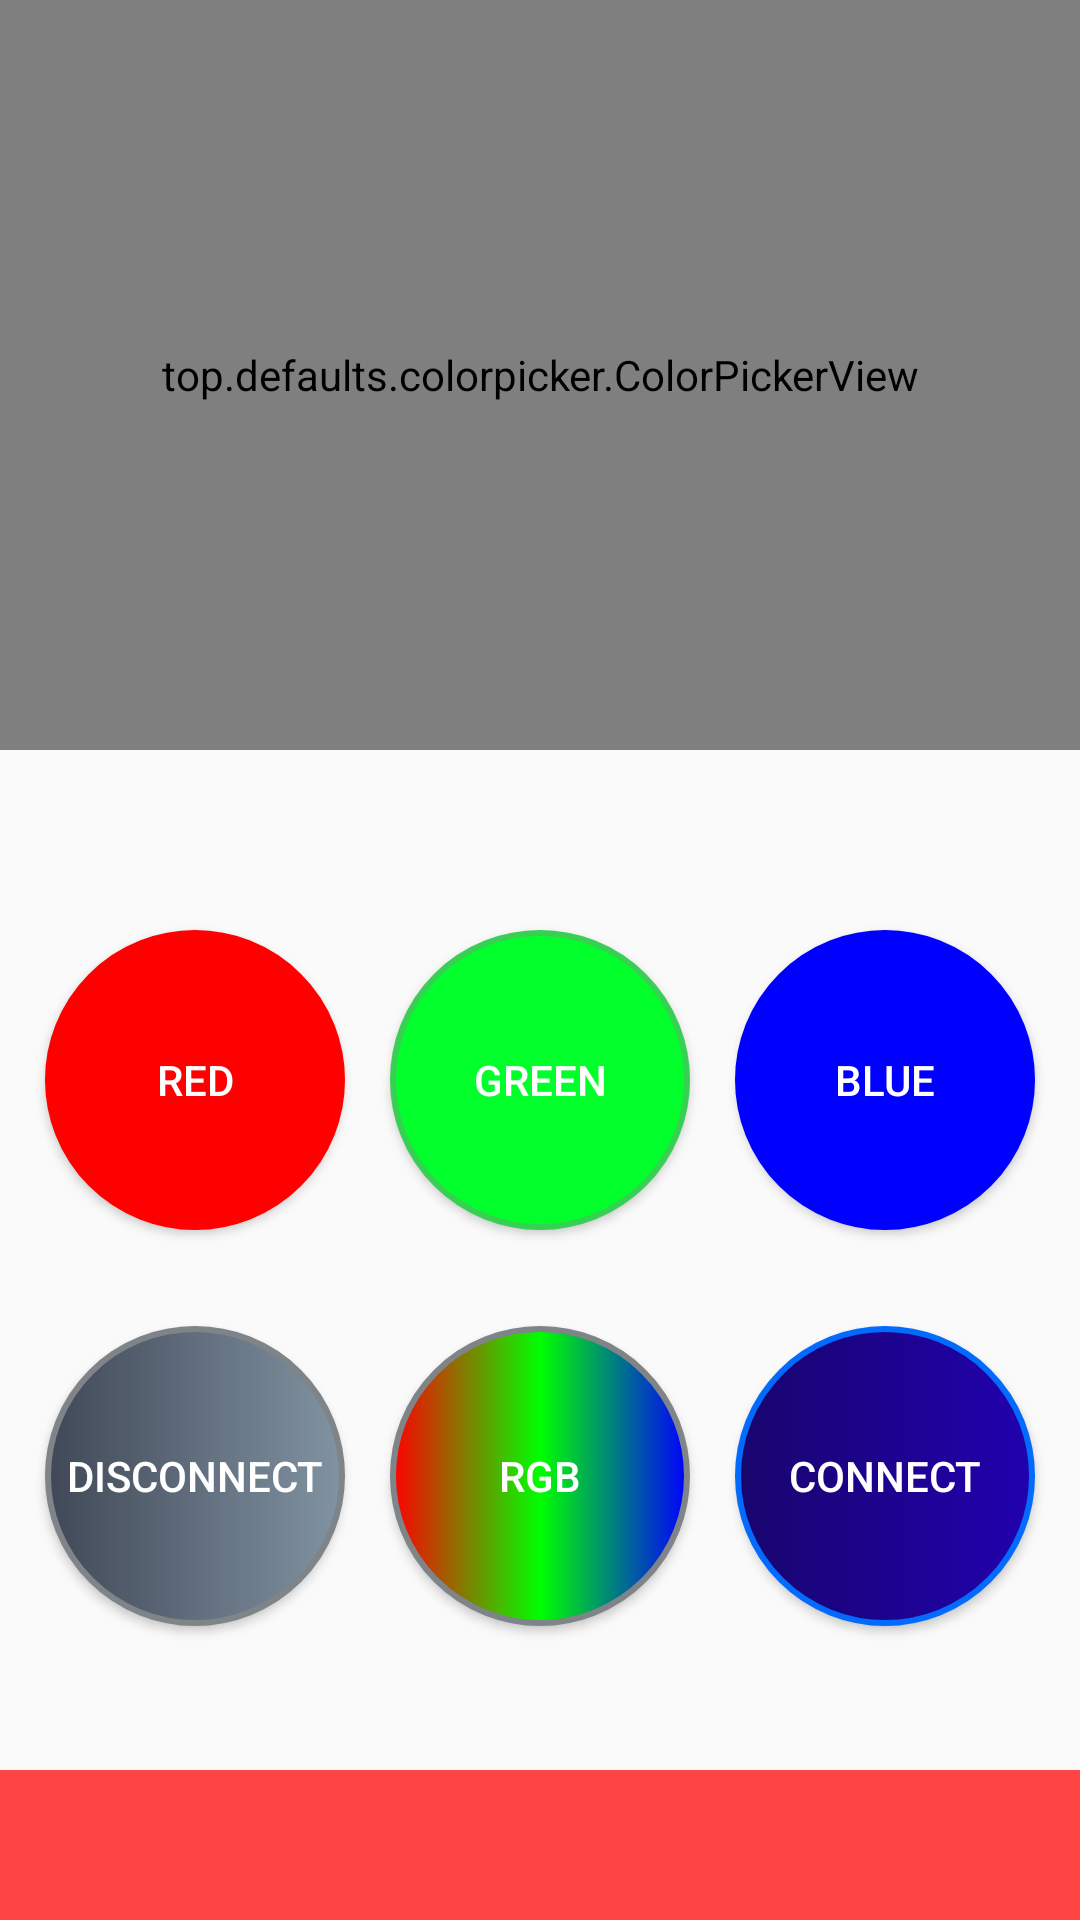

Android layout source for this screen:
<!-- AndroidManifest.xml: application theme Theme.AB -->
<!-- res/layout/activity_main.xml -->
<?xml version="1.0" encoding="utf-8"?>
<androidx.constraintlayout.widget.ConstraintLayout xmlns:android="http://schemas.android.com/apk/res/android"
    xmlns:app="http://schemas.android.com/apk/res-auto"
    xmlns:tools="http://schemas.android.com/tools"
    android:layout_width="match_parent"
    android:layout_height="match_parent"
    tools:context="io.example.arduinobluetooth.MainActivity">

    <top.defaults.colorpicker.ColorPickerView
        android:id="@+id/color"
        android:layout_width="0dp"
        android:layout_height="250dp"
        app:layout_constraintEnd_toEndOf="parent"
        app:layout_constraintStart_toStartOf="parent"
        app:layout_constraintTop_toTopOf="parent" />

    <Button
        android:id="@+id/rgb"
        android:layout_width="100dp"
        android:layout_height="100dp"
        android:layout_marginTop="32dp"
        android:background="@drawable/rgb"
        android:text="RGB"
        android:textColor="@color/white"
        app:layout_constraintEnd_toEndOf="parent"
        app:layout_constraintStart_toStartOf="parent"
        app:layout_constraintTop_toBottomOf="@+id/green_led" />

    <Button
        android:id="@+id/red_led"
        android:layout_width="100dp"
        android:layout_height="100dp"
        android:background="@drawable/red"
        android:text="Red"
        android:textColor="@color/white"
        app:layout_constraintBottom_toTopOf="@+id/contact"
        app:layout_constraintEnd_toStartOf="@+id/green_led"
        app:layout_constraintStart_toStartOf="parent"
        app:layout_constraintTop_toBottomOf="@+id/color"
        app:layout_constraintVertical_bias="0.25" />

    <Button
        android:id="@+id/green_led"
        android:layout_width="100dp"
        android:layout_height="100dp"
        android:background="@drawable/green"
        android:text="Green"
        android:textColor="@color/white"
        app:layout_constraintBottom_toTopOf="@+id/contact"
        app:layout_constraintEnd_toEndOf="parent"
        app:layout_constraintHorizontal_bias="0.5"
        app:layout_constraintStart_toStartOf="parent"
        app:layout_constraintTop_toBottomOf="@+id/color"
        app:layout_constraintVertical_bias="0.25" />

    <Button
        android:id="@+id/blue_led"
        android:layout_width="100dp"
        android:layout_height="100dp"
        android:background="@drawable/blue"
        android:text="Blue"
        android:textColor="@color/white"
        app:layout_constraintBottom_toTopOf="@+id/contact"
        app:layout_constraintEnd_toEndOf="parent"
        app:layout_constraintStart_toEndOf="@+id/green_led"
        app:layout_constraintTop_toBottomOf="@+id/color"
        app:layout_constraintVertical_bias="0.25" />

    <Button
        android:id="@+id/connect"
        android:layout_width="100dp"
        android:layout_height="100dp"
        android:layout_marginTop="32dp"
        android:background="@drawable/active"
        android:text="@string/connect"
        android:textColor="@color/white"
        app:layout_constraintEnd_toEndOf="parent"
        app:layout_constraintStart_toEndOf="@+id/rgb"
        app:layout_constraintTop_toBottomOf="@+id/blue_led" />

    <Button
        android:id="@+id/disconnect"
        android:layout_width="100dp"
        android:layout_height="100dp"
        android:layout_marginTop="32dp"
        android:background="@drawable/offline"
        android:text="@string/disconnect"
        android:textColor="@color/white"
        app:layout_constraintEnd_toStartOf="@+id/rgb"
        app:layout_constraintStart_toStartOf="parent"
        app:layout_constraintTop_toBottomOf="@+id/green_led" />

    <ImageView
        android:id="@+id/contact"
        android:layout_width="0dp"
        android:layout_height="50dp"
        android:background="@android:color/holo_red_light"
        app:layout_constraintBottom_toBottomOf="parent"
        app:layout_constraintEnd_toEndOf="parent"
        app:layout_constraintStart_toStartOf="parent" />

</androidx.constraintlayout.widget.ConstraintLayout>
<!-- resources referenced by this layout -->
<resources>
  <!-- drawable blue (drawable) -->
  <?xml version="1.0" encoding="utf-8"?>
  <selector xmlns:android="http://schemas.android.com/apk/res/android">
      <item android:state_pressed="true">
          <shape android:shape="rectangle">
              <corners android:radius="900dip"/>
              <stroke android:width="2dip" android:color="#9e3d1c"/>
              <gradient android:angle="180" android:startColor="#99462a" android:endColor="#af5a3d"/>
          </shape>
      </item>
      <item android:state_focused="true">
          <shape android:shape="rectangle">
              <corners android:radius="900dip"/>
              <stroke android:width="2dip" android:color="#9e3d1c"/>
              <gradient android:angle="180" android:startColor="#99462a" android:endColor="#af5a3d"/>
          </shape>
      </item>
      <item>
          <shape android:shape="rectangle">
              <corners android:radius="900dip"/>
              <stroke android:width="2dip" android:color="#0000FF"/>
              <gradient android:angle="180" android:startColor="#0000FF" android:endColor="#0000FF"/>
          </shape>
      </item>
  </selector>
  <!-- drawable green (drawable) -->
  <?xml version="1.0" encoding="utf-8"?>
  <selector xmlns:android="http://schemas.android.com/apk/res/android">
      <item android:state_pressed="true">
          <shape android:shape="rectangle">
              <corners android:radius="900dip"/>
              <stroke android:width="2dip" android:color="#9e3d1c"/>
              <gradient android:angle="180" android:startColor="#99462a" android:endColor="#af5a3d"/>
          </shape>
      </item>
      <item android:state_focused="true">
          <shape android:shape="rectangle">
              <corners android:radius="900dip"/>
              <stroke android:width="2dip" android:color="#9e3d1c"/>
              <gradient android:angle="180" android:startColor="#99462a" android:endColor="#af5a3d"/>
          </shape>
      </item>
      <item>
          <shape android:shape="rectangle">
              <corners android:radius="900dip"/>
              <stroke android:width="2dip" android:color="#38D052"/>
              <gradient android:angle="180" android:startColor="#00FF2B" android:endColor="#00FF2B"/>
          </shape>
      </item>
  </selector>
  <!-- drawable red (drawable) -->
  <?xml version="1.0" encoding="utf-8"?>
  <selector xmlns:android="http://schemas.android.com/apk/res/android">
      <item android:state_pressed="true">
          <shape android:shape="rectangle">
              <corners android:radius="900dip"/>
              <stroke android:width="4dip" android:color="#9e3d1c"/>
              <gradient android:angle="180" android:startColor="#99462a" android:endColor="#af5a3d"/>
          </shape>
      </item>
      <item android:state_focused="true">
          <shape android:shape="rectangle">
              <corners android:radius="900dip"/>
              <stroke android:width="4dip" android:color="#9e3d1c"/>
              <gradient android:angle="180" android:startColor="#99462a" android:endColor="#af5a3d"/>
          </shape>
      </item>
      <item>
          <shape android:shape="rectangle">
              <corners android:radius="900dip"/>
              <stroke android:width="2dip" android:color="#ff0000"/>
              <gradient android:angle="180" android:startColor="#ff0000" android:endColor="#ff0000"/>
          </shape>
      </item>
  </selector>
  <string name="connect">Connect</string>
  <string name="disconnect">Disconnect</string>
  <style name="Theme.AB" parent="Theme.AppCompat.Light.NoActionBar">
          
          <item name="colorPrimary">@color/purple_500</item>
          <item name="colorPrimaryVariant">@color/purple_700</item>
          <item name="colorOnPrimary">@color/white</item>
          
          <item name="colorSecondary">@color/teal_200</item>
          <item name="colorSecondaryVariant">@color/teal_700</item>
          <item name="colorOnSecondary">@color/black</item>
          
          <item name="android:statusBarColor" tools:targetApi="l">?attr/colorPrimaryVariant</item>
          
      </style>
  <!-- not gathered from this repository: default colours our renderer supplied (Android Studio template values) -->
  <color name="purple_500">#FF6200EE</color>
  <color name="purple_700">#FF3700B3</color>
  <color name="teal_200">#FF03DAC5</color>
  <color name="teal_700">#FF018786</color>
  <color name="black">#FF000000</color>
  <color name="white">#FFFFFFFF</color>
</resources>
